Run: headless pygame with SDL's dummy video driver; simulated clock (each Clock.tick advances the game by its frame time, no real sleeping); random seed 0; keys injected as events and as key.get_pressed() state; mouse plan: one left click at the window centre at the start of phase 2, then a move to the lower-right quarter at the start of phase 3.
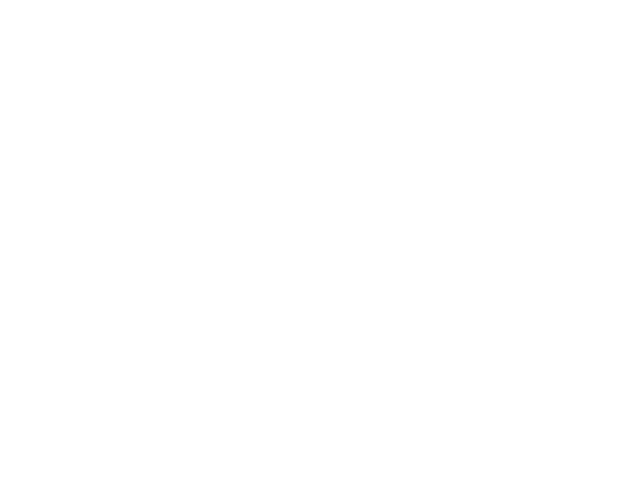
Frame 1 of 4 · flips 1–60 · no input
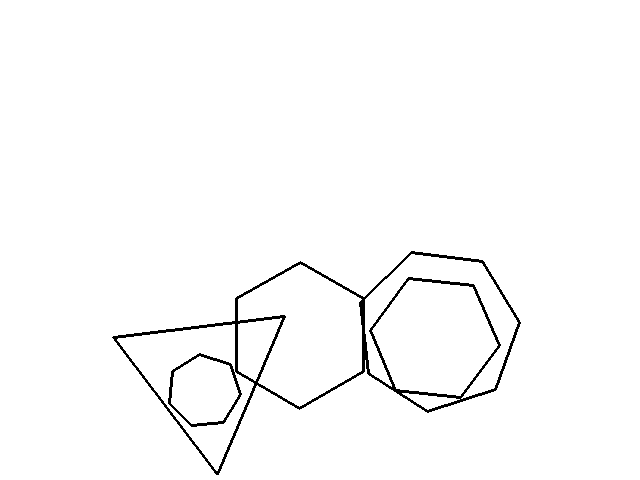
Frame 2 of 4 · flips 61–180 · clicked the window centre · tapped SPACE, RETURN · held RIGHT (→), D
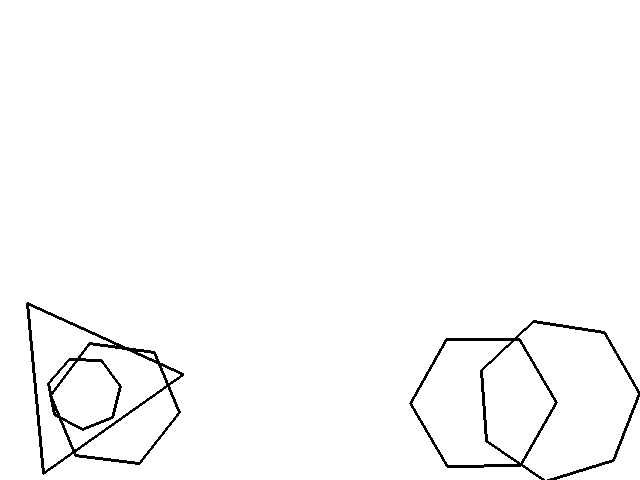
Frame 3 of 4 · flips 181–300 · moved the mouse to the lower-right quarter · held DOWN (↓), S
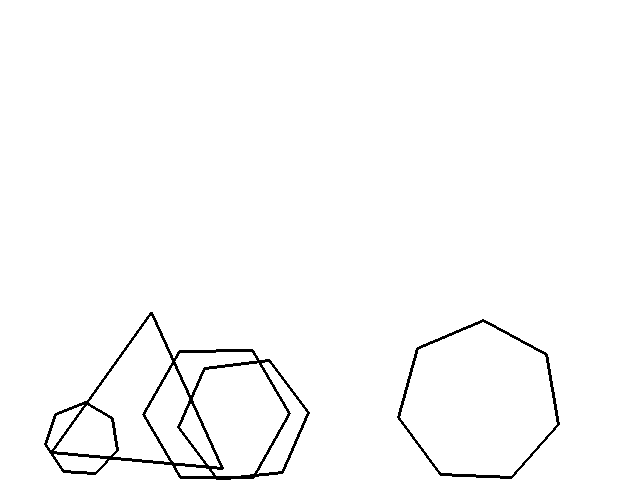
Frame 4 of 4 · flips 301–420 · held LEFT (←), A, UP (↑), W

The pygame program that drew these frames:

import pygame, sys, random, math
from pygame.locals import *
pygame.init()
screen_size_x = 640
screen_size_y = 480

class PhysicsHandler:
    def __init__(self):
        self.objects = []
    def CreateObject(self, points, rotation_angle, radius, position):
        self.objects.append([])
        self.px, self.py = position
        self.vx, self.vy = random.randint(-5, 5), random.randint(-5, 5)
        self.origin = self.px, self.py, (self.vx, self.vy)
        self.objects[len(self.objects) - 1].append((rotation_angle, 0))
        self.objects[len(self.objects) - 1].append(radius)
        self.objects[len(self.objects) - 1].append(self.origin)
        self.current_angle = rotation_angle - 360 / points
        for i in range(0, points, 1):
            self.current_angle += 360 / points
            self.current_angle = self.current_angle % 360
            self.to_radians = self.current_angle * (math.pi / 180)
            self.px = self.px + radius * math.cos(self.to_radians)
            self.py = self.py + radius * math.sin(self.to_radians)
            self.new_point = self.px, self.py
            self.objects[len(self.objects) - 1].append(self.new_point)
        if len(self.objects) > 130:
            self.objects.pop(0)
    def RotateObject(self, rotation, index):
        #== Start Unpack Variables ==#
        self.rotation = self.objects[index][0]
        self.radius = self.objects[index][1]
        self.origin = self.objects[index][2]
        self.rotation_angle, self.rotation_velocity = self.rotation
        self.px, self.py, self.v = self.origin
        #== End Unpack Variables ==#
        self.rotation_angle += rotation
        #== Start Pack Variables ==#
        self.rotation = self.rotation_angle, self.rotation_velocity
        self.length = len(self.objects[index]) - 3
        self.objects[index] = [self.rotation, self.radius, self.origin]
        #== End Pack Varibles ==#
        self.current_angle = self.rotation_angle - 360 / self.length 
        for j in range(0, self.length, 1):
            self.current_angle += 360 / self.length
            self.current_angle = self.current_angle % 360
            self.to_radians = self.current_angle * (math.pi / 180)
            self.pox = self.px + self.radius * math.cos(self.to_radians)
            self.poy = self.py + self.radius * math.sin(self.to_radians)
            self.new_point = self.pox, self.poy
            self.objects[index].append(self.new_point)
    def SimulateGravityMovement(self, index):
        #== Start Unpack Variables ==#
        self.rotation = self.objects[index][0]
        self.radius = self.objects[index][1]
        self.origin = self.objects[index][2]
        self.rotation_angle, self.rotation_velocity = self.rotation
        self.px, self.py, self.v = self.origin
        self.vx, self.vy = self.v
        #== End Unpack Variables ==#
        self.px += self.vx
        self.py += self.vy
        #== Start Pack Variables ==#
        self.v = self.vx, self.vy
        self.origin = self.px, self.py, self.v
        self.rotation = self.rotation_angle, self.rotation_velocity
        self.length = len(self.objects[index])
        self.objects[index][2] = self.origin
        #== End Pack Varibles ==#
        self.vy += 0.1
        for j in range(3, self.length, 1):
            self.pox, self.poy = self.objects[index][j]
            self.pox += self.vx
            self.poy += self.vy
            self.objects[index][j] = self.pox, self.poy
            if self.pox <= 0 and self.vx < 0:
                self.vx *= -1
                self.vx /= 1.5
                self.rotation_velocity = (self.py - self.poy) / 20
            elif self.pox >= screen_size_x and self.vx > 0:
                self.vx *= -1
                self.vx /= 1.5
                self.rotation_velocity = (self.py - self.poy) / -20
            if self.poy <= 0 and self.vy < 0:
                self.vy *= -1
                self.vy /= 1.5
                self.rotation_velocity = (self.px - self.pox) / 20
            elif self.poy >= screen_size_y and self.vy > 0:
                self.vy *= -1
                self.vy /= 1.5
                self.rotation_velocity = (self.px - self.pox) / 20
            
            self.v = self.vx, self.vy
            self.rotation = self.rotation_angle, self.rotation_velocity
            self.objects[index][2] = self.px, self.py, self.v
            self.objects[index][0] = self.rotation
        self.RotateObject(self.rotation_velocity, index)
    def DrawObjects(self):
        for i in range(0, len(self.objects), 1):
            for j in range(3, len(self.objects[i]) - 1, 1):
                pygame.draw.line(screen, (0, 0, 0), self.objects[i][j], self.objects[i][j + 1], 3)
            pygame.draw.line(screen, (0, 0, 0), self.objects[i][3], self.objects[i][len(self.objects[i]) - 1], 3)
    def Update(self):
        for i in range(0, len(self.objects), 1):
            self.SimulateGravityMovement(i)
        self.pressed = pygame.mouse.get_pressed()
        if self.pressed[0]:
            Physics.CreateObject(random.randint(3, 8), 0, random.randint(20, 100), pygame.mouse.get_pos())
        self.DrawObjects()
        

Physics = PhysicsHandler()
clock = pygame.time.Clock()
screen = pygame.display.set_mode((screen_size_x, screen_size_y), 0, 32)
while True:
    clock.tick(60)
    screen.fill((255, 255, 255))
    for event in pygame.event.get():
        if event.type == QUIT:
            pygame.quit()
            sys.exit()
    Physics.Update()
    pygame.display.update()
